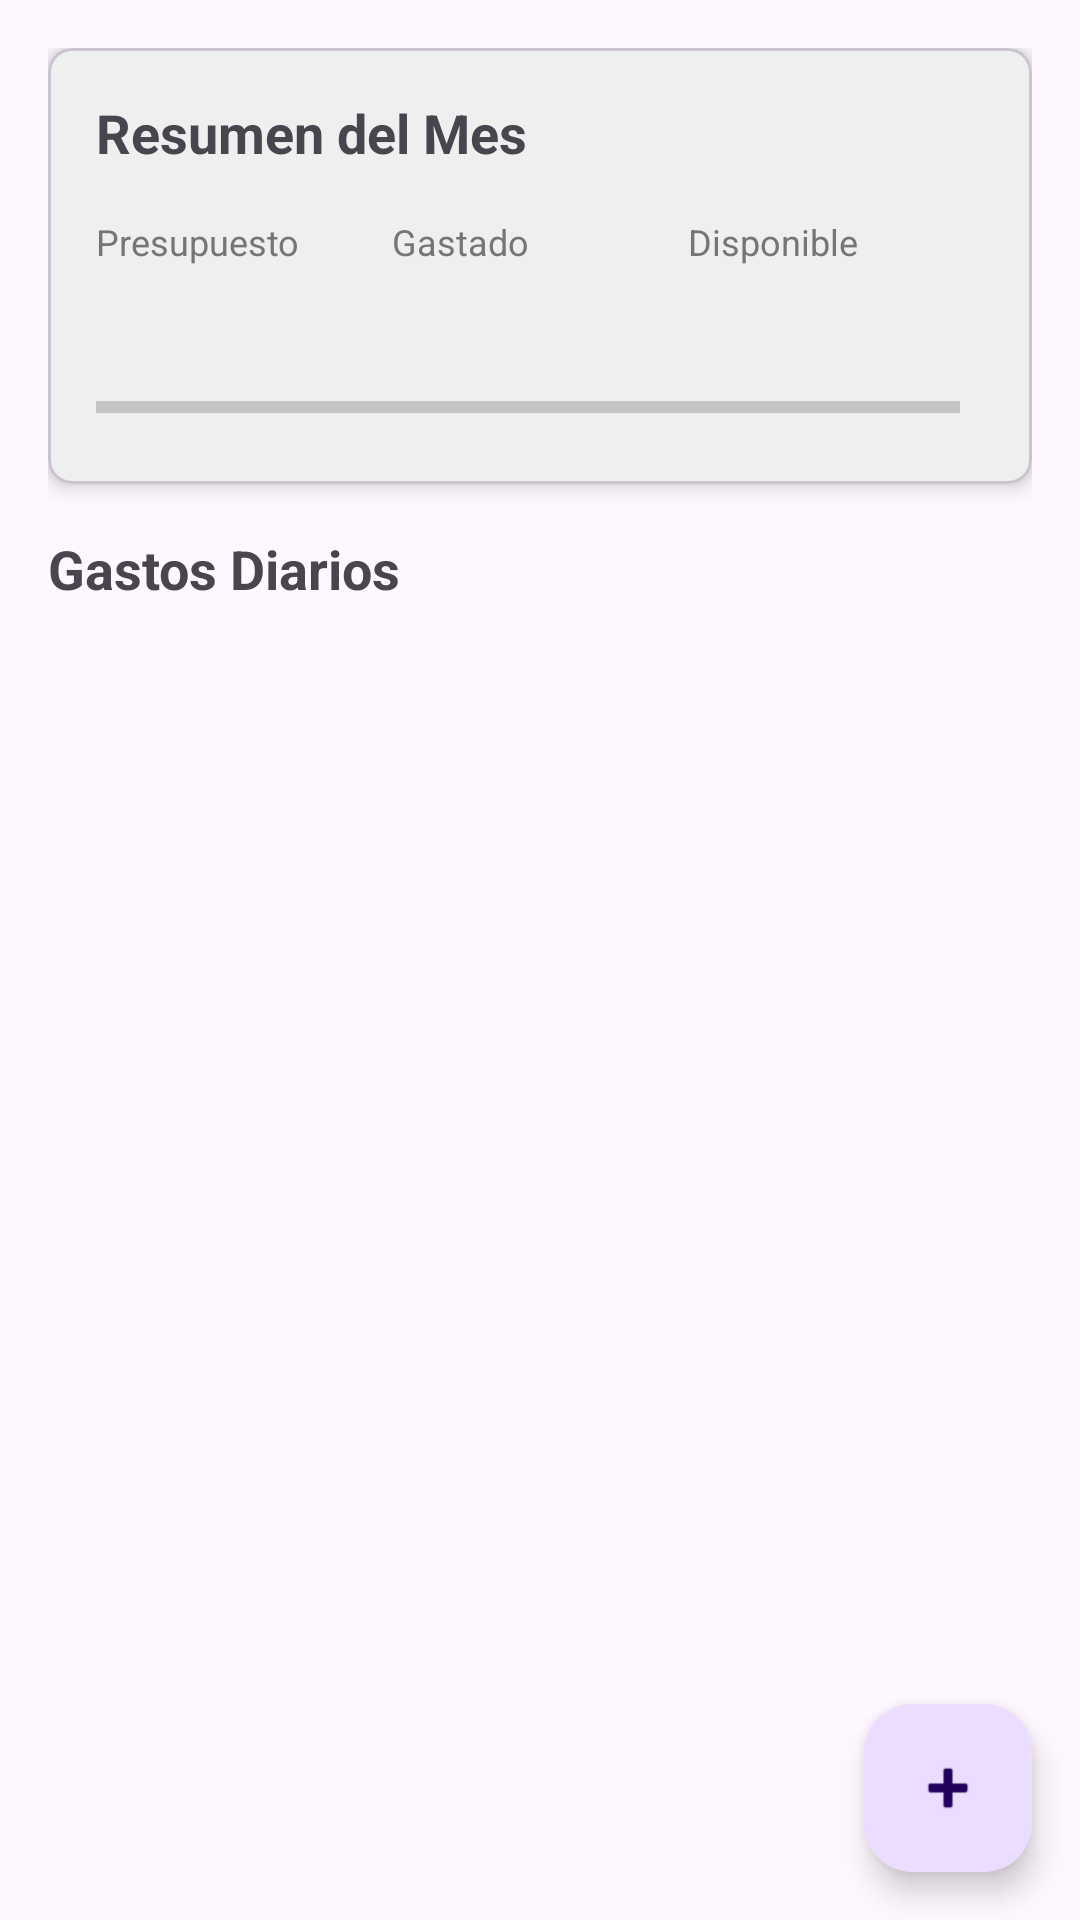

Layout XML and referenced resources for this Android screen:
<!-- AndroidManifest.xml: activity theme Theme.SavingApp -->
<!-- res/layout/activity_expense.xml -->
<?xml version="1.0" encoding="utf-8"?>
<androidx.coordinatorlayout.widget.CoordinatorLayout
    xmlns:android="http://schemas.android.com/apk/res/android"
    xmlns:app="http://schemas.android.com/apk/res-auto"
    xmlns:tools="http://schemas.android.com/tools"
    android:layout_width="match_parent"
    android:layout_height="match_parent">

    <androidx.core.widget.NestedScrollView
        android:layout_width="match_parent"
        android:layout_height="match_parent">

        <LinearLayout
            android:layout_width="match_parent"
            android:layout_height="wrap_content"
            android:orientation="vertical"
            android:padding="16dp">

            <com.google.android.material.card.MaterialCardView
                android:layout_width="match_parent"
                android:layout_height="wrap_content"
                android:layout_marginBottom="16dp"
                app:cardElevation="4dp"
                app:cardCornerRadius="8dp">

                <LinearLayout
                    android:layout_width="match_parent"
                    android:layout_height="wrap_content"
                    android:orientation="vertical"
                    android:padding="16dp">

                    <TextView
                        android:layout_width="wrap_content"
                        android:layout_height="wrap_content"
                        android:text="Resumen del Mes"
                        android:textSize="18sp"
                        android:textStyle="bold"
                        android:layout_marginBottom="16dp" />

                    <LinearLayout
                        android:layout_width="match_parent"
                        android:layout_height="wrap_content"
                        android:orientation="horizontal">

                        <LinearLayout
                            android:layout_width="0dp"
                            android:layout_height="wrap_content"
                            android:layout_weight="1"
                            android:orientation="vertical">

                            <TextView
                                android:layout_width="wrap_content"
                                android:layout_height="wrap_content"
                                android:text="Presupuesto"
                                android:textSize="12sp"
                                android:textColor="#757575" />

                            <TextView
                                android:id="@+id/textViewGoalAmount"
                                android:layout_width="wrap_content"
                                android:layout_height="wrap_content"
                                android:textSize="16sp"
                                android:textStyle="bold"
                                tools:text="$500.000" />

                        </LinearLayout>

                        <LinearLayout
                            android:layout_width="0dp"
                            android:layout_height="wrap_content"
                            android:layout_weight="1"
                            android:orientation="vertical">

                            <TextView
                                android:layout_width="wrap_content"
                                android:layout_height="wrap_content"
                                android:text="Gastado"
                                android:textSize="12sp"
                                android:textColor="#757575" />

                            <TextView
                                android:id="@+id/textViewTotalExpenses"
                                android:layout_width="wrap_content"
                                android:layout_height="wrap_content"
                                android:textSize="16sp"
                                android:textStyle="bold"
                                tools:text="$350.000" />

                        </LinearLayout>

                        <LinearLayout
                            android:layout_width="0dp"
                            android:layout_height="wrap_content"
                            android:layout_weight="1"
                            android:orientation="vertical">

                            <TextView
                                android:layout_width="wrap_content"
                                android:layout_height="wrap_content"
                                android:text="Disponible"
                                android:textSize="12sp"
                                android:textColor="#757575" />

                            <TextView
                                android:id="@+id/textViewRemaining"
                                android:layout_width="wrap_content"
                                android:layout_height="wrap_content"
                                android:textSize="16sp"
                                android:textStyle="bold"
                                tools:text="$150.000" />

                        </LinearLayout>

                    </LinearLayout>

                    <LinearLayout
                        android:layout_width="match_parent"
                        android:layout_height="wrap_content"
                        android:orientation="horizontal"
                        android:layout_marginTop="16dp"
                        android:gravity="center_vertical">

                        <ProgressBar
                            android:id="@+id/progressBarGoal"
                            style="?android:attr/progressBarStyleHorizontal"
                            android:layout_width="0dp"
                            android:layout_height="8dp"
                            android:layout_weight="1"
                            android:max="100"
                            tools:progress="70" />

                        <TextView
                            android:id="@+id/textViewProgressPercentage"
                            android:layout_width="wrap_content"
                            android:layout_height="wrap_content"
                            android:layout_marginStart="8dp"
                            android:textSize="14sp"
                            android:textStyle="bold"
                            tools:text="70%" />

                    </LinearLayout>

                </LinearLayout>

            </com.google.android.material.card.MaterialCardView>

            <TextView
                android:layout_width="wrap_content"
                android:layout_height="wrap_content"
                android:text="Gastos Diarios"
                android:textSize="18sp"
                android:textStyle="bold"
                android:layout_marginBottom="8dp" />

            <TextView
                android:id="@+id/textViewEmptyExpenses"
                android:layout_width="match_parent"
                android:layout_height="wrap_content"
                android:layout_marginTop="32dp"
                android:gravity="center"
                android:text="No hay gastos registrados.\nToca + para agregar un gasto."
                android:textSize="14sp"
                android:visibility="gone"
                tools:visibility="visible" />

            <androidx.recyclerview.widget.RecyclerView
                android:id="@+id/recyclerViewExpenses"
                android:layout_width="match_parent"
                android:layout_height="wrap_content"
                tools:listitem="@layout/item_expense" />

        </LinearLayout>

    </androidx.core.widget.NestedScrollView>

    <com.google.android.material.floatingactionbutton.FloatingActionButton
        android:id="@+id/fabAddExpense"
        android:layout_width="wrap_content"
        android:layout_height="wrap_content"
        android:layout_gravity="bottom|end"
        android:layout_margin="16dp"
        android:contentDescription="Agregar Gasto"
        app:srcCompat="@android:drawable/ic_input_add" />

</androidx.coordinatorlayout.widget.CoordinatorLayout>
<!-- res/layout/item_expense.xml (included above) -->
<?xml version="1.0" encoding="utf-8"?>
<com.google.android.material.card.MaterialCardView
    xmlns:android="http://schemas.android.com/apk/res/android"
    xmlns:app="http://schemas.android.com/apk/res-auto"
    xmlns:tools="http://schemas.android.com/tools"
    android:layout_width="match_parent"
    android:layout_height="wrap_content"
    android:layout_margin="8dp"
    app:cardElevation="2dp"
    app:cardCornerRadius="8dp">

    <LinearLayout
        android:layout_width="match_parent"
        android:layout_height="wrap_content"
        android:orientation="horizontal"
        android:padding="12dp"
        android:gravity="center_vertical">

        <ImageView
            android:id="@+id/imageViewExpenseIcon"
            android:layout_width="40dp"
            android:layout_height="40dp"
            android:src="@android:drawable/ic_menu_today"
            android:contentDescription="Icono" />

        <LinearLayout
            android:layout_width="0dp"
            android:layout_height="wrap_content"
            android:layout_weight="1"
            android:layout_marginStart="12dp"
            android:orientation="vertical">

            <TextView
                android:id="@+id/textViewExpenseName"
                android:layout_width="wrap_content"
                android:layout_height="wrap_content"
                android:textSize="16sp"
                android:textStyle="bold"
                tools:text="Supermercado" />

            <TextView
                android:id="@+id/textViewExpenseDescription"
                android:layout_width="wrap_content"
                android:layout_height="wrap_content"
                android:textSize="12sp"
                android:textColor="#757575"
                tools:text="Compras semanales" />

            <TextView
                android:id="@+id/textViewExpenseDate"
                android:layout_width="wrap_content"
                android:layout_height="wrap_content"
                android:textSize="11sp"
                android:textColor="#9E9E9E"
                android:layout_marginTop="2dp"
                tools:text="Día 15" />

        </LinearLayout>

        <TextView
            android:id="@+id/textViewExpenseAmount"
            android:layout_width="wrap_content"
            android:layout_height="wrap_content"
            android:textSize="16sp"
            android:textStyle="bold"
            android:textColor="#F44336"
            android:layout_marginEnd="8dp"
            tools:text="$45.000" />

        <ImageButton
            android:id="@+id/buttonEdit"
            android:layout_width="36dp"
            android:layout_height="36dp"
            android:src="@android:drawable/ic_menu_edit"
            android:background="?attr/selectableItemBackgroundBorderless"
            android:contentDescription="Editar" />

        <ImageButton
            android:id="@+id/buttonDelete"
            android:layout_width="36dp"
            android:layout_height="36dp"
            android:src="@android:drawable/ic_menu_delete"
            android:background="?attr/selectableItemBackgroundBorderless"
            android:contentDescription="Eliminar" />

    </LinearLayout>

</com.google.android.material.card.MaterialCardView>
<!-- resources referenced by this layout -->
<resources>
  <style name="Theme.SavingApp" parent="Theme.Material3.Light">
          <item name="colorPrimary">@color/primary</item>
          <item name="colorPrimaryDark">@color/primary_dark</item>
          <item name="colorAccent">@color/accent</item>
          <item name="android:statusBarColor">@color/primary_dark</item>
      </style>
  <color name="primary">#4CAF50</color>
  <color name="primary_dark">#388E3C</color>
  <color name="accent">#FF9800</color>
</resources>
